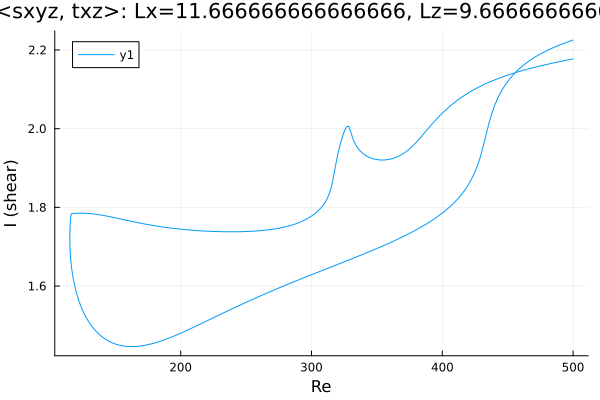

The table this chart was drawn from, first rows:
Re, shear
500.0, 2.225
499.7, 2.225
498.3, 2.223
496.9, 2.222
495.5, 2.22
494.1, 2.218
492.6, 2.216
491.2, 2.215
489.8, 2.213
488.4, 2.211
487, 2.209
485.6, 2.207
484.2, 2.205
482.7, 2.203
481.3, 2.201
479.9, 2.198
478.5, 2.196
477.1, 2.194
475.7, 2.191
474.3, 2.189
472.8, 2.186
471.4, 2.183
470, 2.18
468.6, 2.177
467.2, 2.174
465.8, 2.171
464.4, 2.167
462.9, 2.164
461.5, 2.16
460.1, 2.156
458.7, 2.152
457.3, 2.147
455.9, 2.143
454.5, 2.138
453, 2.133
451.6, 2.127
450.2, 2.121
448.8, 2.114
447.4, 2.108
446, 2.1
444.6, 2.092
443.2, 2.083
441.7, 2.073
440.3, 2.061
438.9, 2.049
437.5, 2.035
436.1, 2.019
434.7, 2.001
433.3, 1.982
431.8, 1.962
430.4, 1.944
429, 1.928
427.6, 1.913
426.2, 1.9
424.8, 1.889
423.4, 1.878
421.9, 1.869
420.5, 1.861
419.1, 1.853
417.7, 1.846
... 551 more rows
